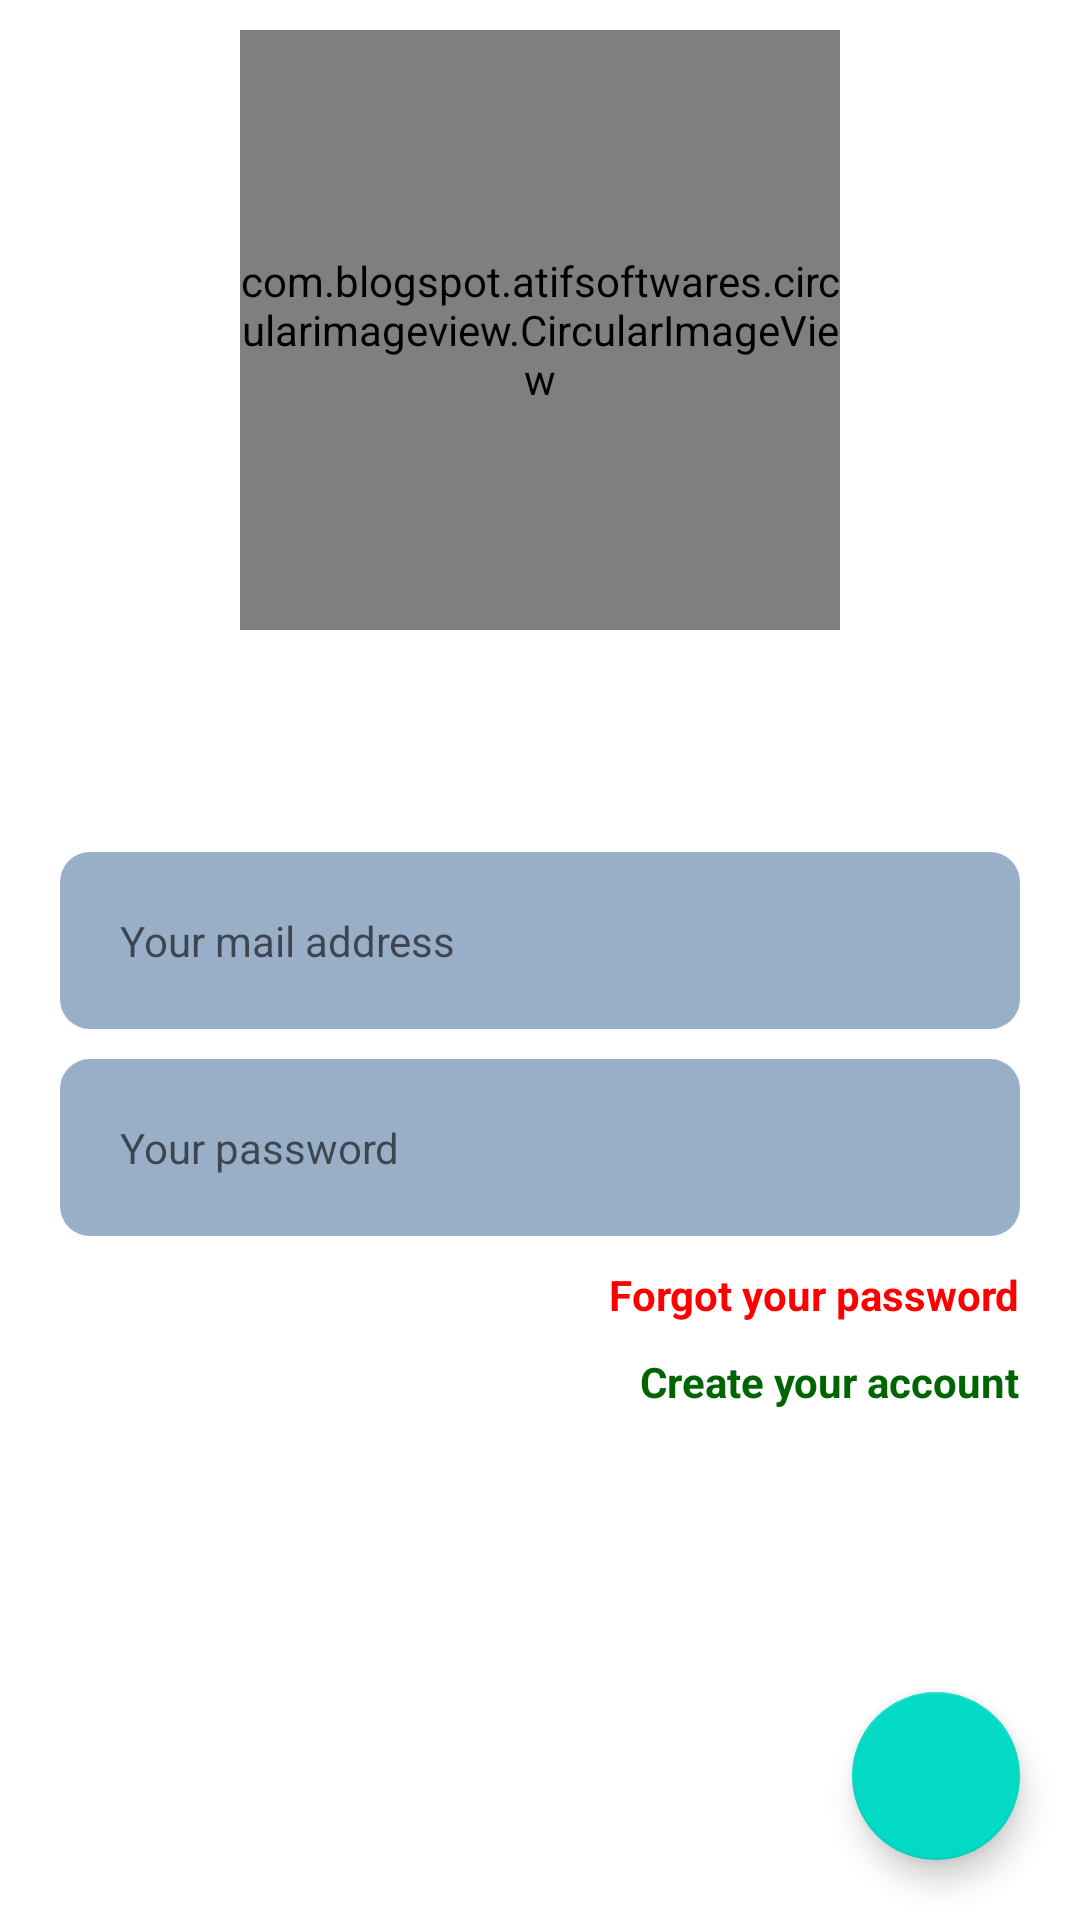

Reconstruct the res/layout file that produces this screen, plus the resources it refers to.
<!-- AndroidManifest.xml: application theme Theme.EgServices -->
<!-- res/layout/activity_main.xml -->
<?xml version="1.0" encoding="utf-8"?>
<RelativeLayout xmlns:android="http://schemas.android.com/apk/res/android"
    xmlns:app="http://schemas.android.com/apk/res-auto"
    xmlns:tools="http://schemas.android.com/tools"
    android:layout_width="match_parent"
    android:layout_height="match_parent"
    tools:context=".MainActivity">

    <com.blogspot.atifsoftwares.circularimageview.CircularImageView
        android:id="@+id/ivLogo"
        android:layout_width="@dimen/tx200dp"
        android:layout_height="@dimen/tx200dp"
        android:layout_centerHorizontal="true"
        android:layout_marginTop="10dp"
        android:src="@drawable/vipcall" />

    <RelativeLayout
        android:layout_below="@+id/ivLogo"
        android:layout_width="match_parent"
        android:layout_height="match_parent"
        android:layout_above="@+id/fabConnexion"
        android:gravity="center">

        <EditText
            android:id="@+id/edtvAdresseMail"
            android:layout_width="match_parent"
            android:layout_height="wrap_content"
            android:layout_marginStart="@dimen/tx20dp"
            android:layout_marginEnd="@dimen/tx20dp"
            android:background="@drawable/edtv_bg"
            android:drawableStart="@drawable/ic_email"
            android:drawablePadding="@dimen/tx10dp"
            android:hint="@string/votre_adresse_mail"
            android:inputType="textEmailAddress"
            android:padding="@dimen/tx20dp"
            android:textSize="@dimen/tx14sp" />

        <EditText
            android:id="@+id/edtvMotdepasse"
            android:layout_width="match_parent"
            android:layout_height="wrap_content"
            android:layout_below="@+id/edtvAdresseMail"
            android:layout_marginStart="@dimen/tx20dp"
            android:layout_marginTop="@dimen/tx10dp"
            android:layout_marginEnd="@dimen/tx20dp"
            android:background="@drawable/edtv_bg"
            android:drawableStart="@drawable/ic_lock"
            android:drawablePadding="@dimen/tx10dp"
            android:hint="@string/votre_mot_de_passe"
            android:inputType="textPassword"
            android:padding="@dimen/tx20dp"
            android:textSize="@dimen/tx14sp" />

        <TextView
            android:id="@+id/tvForgetPassword"
            android:layout_width="wrap_content"
            android:layout_height="wrap_content"
            android:layout_below="@+id/edtvMotdepasse"
            android:layout_alignParentEnd="true"
            android:layout_marginTop="@dimen/tx10dp"
            android:layout_marginEnd="@dimen/tx20dp"
            android:text="@string/mot_de_passe_oubli"
            android:textColor="@color/rouge"
            android:textStyle="bold" />

        <TextView
            android:id="@+id/tvNouveauCompte"
            android:layout_below="@+id/tvForgetPassword"
            android:textColor="@color/vert"
            android:text="@string/cr_er_votre_compte"
            android:textStyle="bold"
            android:layout_alignParentEnd="true"
            android:layout_marginTop="@dimen/tx10dp"
            android:layout_marginEnd="@dimen/tx20dp"
            android:layout_width="wrap_content"
            android:layout_height="wrap_content"/>

        

    </RelativeLayout>

    <com.google.android.material.floatingactionbutton.FloatingActionButton
        android:id="@+id/fabConnexion"
        android:layout_width="wrap_content"
        android:layout_height="wrap_content"
        android:layout_margin="20dp"
        android:src="@drawable/ic_action_save"
        android:layout_alignParentBottom="true"
        android:layout_alignParentEnd="true" />

</RelativeLayout>
<!-- resources referenced by this layout -->
<resources>
  <color name="rouge">#FF0000</color>
  <color name="vert">#006400</color>
  <dimen name="tx10dp">10dp</dimen>
  <dimen name="tx14sp">14sp</dimen>
  <dimen name="tx200dp">200dp</dimen>
  <dimen name="tx20dp">20dp</dimen>
  <!-- drawable edtv_bg (drawable) -->
  <?xml version="1.0" encoding="utf-8"?>
  <selector xmlns:android="http://schemas.android.com/apk/res/android">
      <item android:state_enabled="true" android:state_focused="true">
          <shape android:shape="rectangle">
              <solid android:color="?attr/backgroundEdtv"/>
              <corners android:radius="@dimen/tx10dp"/>
              <stroke android:color="?attr/backgroundEdtvBorder"/>
          </shape>
      </item>
  
      <item android:state_enabled="true" >
          <shape android:shape="rectangle">
              <solid android:color="?attr/backgroundEdtv"/>
              <corners android:radius="@dimen/tx10dp"/>
              <stroke android:color="?attr/backgroundEdtvBorder"/>
          </shape>
      </item>
  </selector>
  <!-- drawable vipcall: png bitmap (drawable, 369869 bytes) -->
  <string name="cr_er_votre_compte">Create your account</string>
  <string name="mot_de_passe_oubli">Forgot your password</string>
  <string name="votre_adresse_mail">Your mail address</string>
  <string name="votre_mot_de_passe">Your password</string>
  <style name="Theme.EgServices" parent="Theme.MaterialComponents.DayNight.NoActionBar">
          
          <item name="colorPrimary">@color/purple_700</item>
          <item name="colorPrimaryVariant">@color/purple_700</item>
          <item name="colorOnPrimary">@color/white</item>
          
          <item name="colorSecondary">@color/teal_200</item>
          <item name="colorSecondaryVariant">@color/teal_700</item>
          <item name="colorOnSecondary">@color/black</item>
          
          <item name="android:statusBarColor" tools:targetApi="l">?attr/colorPrimaryVariant</item>
          
          <item name="backgroundColor">@color/backgroundColor_jour</item>
          <item name="textColor">@color/textColor_jour</item>
          <item name="titreTextColor">@color/titreTextColor_jour</item>
          <item name="backgroundEdtv">@color/backgroundEdtv_jour</item>
          <item name="backgroundEdtvBorder">@color/backgroundEdtvBorder_jour</item>
      </style>
  <color name="purple_700">#FF98AFC7</color>
  <color name="white">#FFFFFFFF</color>
  <color name="teal_200">#FF03DAC5</color>
  <color name="teal_700">#FF018786</color>
  <color name="black">#FF000000</color>
  <color name="backgroundColor_jour">#FF98AFC7</color>
  <color name="textColor_jour">#FF000000</color>
  <color name="titreTextColor_jour">#FF6200EE</color>
  <color name="backgroundEdtv_jour">#FF98AFC7</color>
  <color name="backgroundEdtvBorder_jour">#FF6200EE</color>
</resources>
